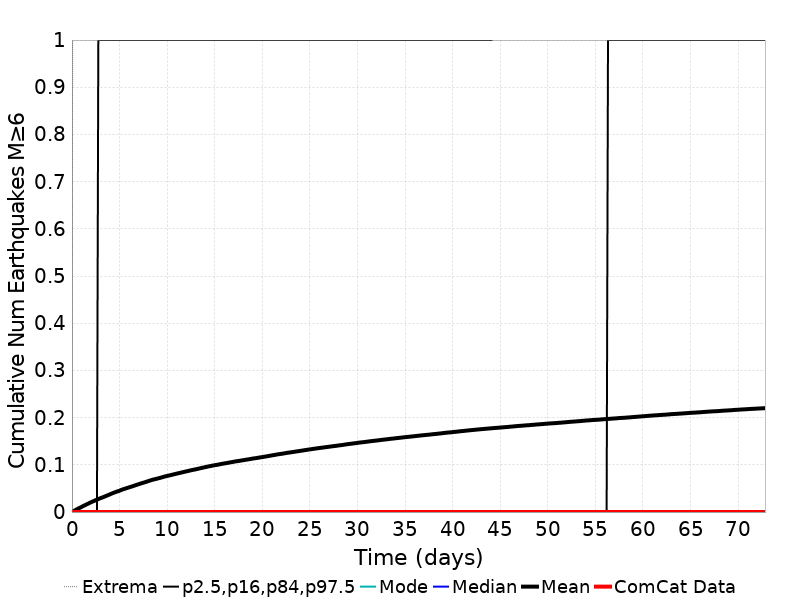

Data behind this chart, as committed beside it:
Time (days), ComCat Data, Simulation Mean, Simulation Median, Simulation Mode, Simulation Minimum, Simulation Maximum, 2.5 %-ile, 16 %-ile, 84 %-ile, 97.5 %-ile
0.0, 0.0, 0.0, 0.0, 0.0, 0.0, 0.0, 0.0, 0.0, 0.0, 0.0
0.1459, 0.0, 0.00157, 0.0, 0.0, 0.0, 2.0, 0.0, 0.0, 0.0, 0.0
0.2919, 0.0, 0.00327, 0.0, 0.0, 0.0, 2.0, 0.0, 0.0, 0.0, 0.0
0.4378, 0.0, 0.00502, 0.0, 0.0, 0.0, 2.0, 0.0, 0.0, 0.0, 0.0
0.5838, 0.0, 0.0065, 0.0, 0.0, 0.0, 2.0, 0.0, 0.0, 0.0, 0.0
0.7297, 0.0, 0.00813, 0.0, 0.0, 0.0, 3.0, 0.0, 0.0, 0.0, 0.0
0.8756, 0.0, 0.00938, 0.0, 0.0, 0.0, 3.0, 0.0, 0.0, 0.0, 0.0
1.022, 0.0, 0.01099, 0.0, 0.0, 0.0, 3.0, 0.0, 0.0, 0.0, 0.0
1.168, 0.0, 0.01264, 0.0, 0.0, 0.0, 3.0, 0.0, 0.0, 0.0, 0.0
1.313, 0.0, 0.01403, 0.0, 0.0, 0.0, 3.0, 0.0, 0.0, 0.0, 0.0
1.459, 0.0, 0.01535, 0.0, 0.0, 0.0, 3.0, 0.0, 0.0, 0.0, 0.0
1.605, 0.0, 0.01694, 0.0, 0.0, 0.0, 3.0, 0.0, 0.0, 0.0, 0.0
1.751, 0.0, 0.01831, 0.0, 0.0, 0.0, 3.0, 0.0, 0.0, 0.0, 0.0
1.897, 0.0, 0.01986, 0.0, 0.0, 0.0, 3.0, 0.0, 0.0, 0.0, 0.0
2.043, 0.0, 0.02099, 0.0, 0.0, 0.0, 3.0, 0.0, 0.0, 0.0, 0.0
2.189, 0.0, 0.0225, 0.0, 0.0, 0.0, 3.0, 0.0, 0.0, 0.0, 0.0
2.335, 0.0, 0.0236, 0.0, 0.0, 0.0, 3.0, 0.0, 0.0, 0.0, 0.0
2.481, 0.0, 0.02507, 0.0, 0.0, 0.0, 3.0, 0.0, 0.0, 0.0, 0.0
2.627, 0.0, 0.02643, 0.0, 0.0, 0.0, 3.0, 0.0, 0.0, 0.0, 0.0
2.773, 0.0, 0.02752, 0.0, 0.0, 0.0, 4.0, 0.0, 0.0, 0.0, 1.0
2.919, 0.0, 0.02876, 0.0, 0.0, 0.0, 4.0, 0.0, 0.0, 0.0, 1.0
3.065, 0.0, 0.02997, 0.0, 0.0, 0.0, 4.0, 0.0, 0.0, 0.0, 1.0
3.211, 0.0, 0.03097, 0.0, 0.0, 0.0, 4.0, 0.0, 0.0, 0.0, 1.0
3.357, 0.0, 0.03217, 0.0, 0.0, 0.0, 4.0, 0.0, 0.0, 0.0, 1.0
3.503, 0.0, 0.03344, 0.0, 0.0, 0.0, 4.0, 0.0, 0.0, 0.0, 1.0
3.649, 0.0, 0.03462, 0.0, 0.0, 0.0, 4.0, 0.0, 0.0, 0.0, 1.0
3.794, 0.0, 0.03587, 0.0, 0.0, 0.0, 4.0, 0.0, 0.0, 0.0, 1.0
3.94, 0.0, 0.03706, 0.0, 0.0, 0.0, 4.0, 0.0, 0.0, 0.0, 1.0
4.086, 0.0, 0.03845, 0.0, 0.0, 0.0, 4.0, 0.0, 0.0, 0.0, 1.0
4.232, 0.0, 0.03961, 0.0, 0.0, 0.0, 4.0, 0.0, 0.0, 0.0, 1.0
4.378, 0.0, 0.04083, 0.0, 0.0, 0.0, 4.0, 0.0, 0.0, 0.0, 1.0
4.524, 0.0, 0.04188, 0.0, 0.0, 0.0, 5.0, 0.0, 0.0, 0.0, 1.0
4.67, 0.0, 0.04298, 0.0, 0.0, 0.0, 5.0, 0.0, 0.0, 0.0, 1.0
4.816, 0.0, 0.04401, 0.0, 0.0, 0.0, 5.0, 0.0, 0.0, 0.0, 1.0
4.962, 0.0, 0.04489, 0.0, 0.0, 0.0, 5.0, 0.0, 0.0, 0.0, 1.0
5.108, 0.0, 0.04626, 0.0, 0.0, 0.0, 5.0, 0.0, 0.0, 0.0, 1.0
5.254, 0.0, 0.0474, 0.0, 0.0, 0.0, 5.0, 0.0, 0.0, 0.0, 1.0
5.4, 0.0, 0.04845, 0.0, 0.0, 0.0, 5.0, 0.0, 0.0, 0.0, 1.0
5.546, 0.0, 0.0493, 0.0, 0.0, 0.0, 5.0, 0.0, 0.0, 0.0, 1.0
5.692, 0.0, 0.05036, 0.0, 0.0, 0.0, 5.0, 0.0, 0.0, 0.0, 1.0
5.838, 0.0, 0.05126, 0.0, 0.0, 0.0, 5.0, 0.0, 0.0, 0.0, 1.0
5.984, 0.0, 0.05224, 0.0, 0.0, 0.0, 5.0, 0.0, 0.0, 0.0, 1.0
6.13, 0.0, 0.05316, 0.0, 0.0, 0.0, 5.0, 0.0, 0.0, 0.0, 1.0
6.275, 0.0, 0.05401, 0.0, 0.0, 0.0, 5.0, 0.0, 0.0, 0.0, 1.0
6.421, 0.0, 0.05503, 0.0, 0.0, 0.0, 5.0, 0.0, 0.0, 0.0, 1.0
6.567, 0.0, 0.05602, 0.0, 0.0, 0.0, 6.0, 0.0, 0.0, 0.0, 1.0
6.713, 0.0, 0.05702, 0.0, 0.0, 0.0, 6.0, 0.0, 0.0, 0.0, 1.0
6.859, 0.0, 0.05803, 0.0, 0.0, 0.0, 6.0, 0.0, 0.0, 0.0, 1.0
7.005, 0.0, 0.05901, 0.0, 0.0, 0.0, 6.0, 0.0, 0.0, 0.0, 1.0
7.151, 0.0, 0.05994, 0.0, 0.0, 0.0, 6.0, 0.0, 0.0, 0.0, 1.0
7.297, 0.0, 0.06093, 0.0, 0.0, 0.0, 6.0, 0.0, 0.0, 0.0, 1.0
7.443, 0.0, 0.06184, 0.0, 0.0, 0.0, 6.0, 0.0, 0.0, 0.0, 1.0
7.589, 0.0, 0.0627, 0.0, 0.0, 0.0, 6.0, 0.0, 0.0, 0.0, 1.0
7.735, 0.0, 0.06354, 0.0, 0.0, 0.0, 6.0, 0.0, 0.0, 0.0, 1.0
7.881, 0.0, 0.06462, 0.0, 0.0, 0.0, 6.0, 0.0, 0.0, 0.0, 1.0
8.027, 0.0, 0.06557, 0.0, 0.0, 0.0, 6.0, 0.0, 0.0, 0.0, 1.0
8.173, 0.0, 0.06658, 0.0, 0.0, 0.0, 6.0, 0.0, 0.0, 0.0, 1.0
8.319, 0.0, 0.06751, 0.0, 0.0, 0.0, 6.0, 0.0, 0.0, 0.0, 1.0
8.465, 0.0, 0.06838, 0.0, 0.0, 0.0, 6.0, 0.0, 0.0, 0.0, 1.0
8.611, 0.0, 0.06917, 0.0, 0.0, 0.0, 6.0, 0.0, 0.0, 0.0, 1.0
... 440 more rows
